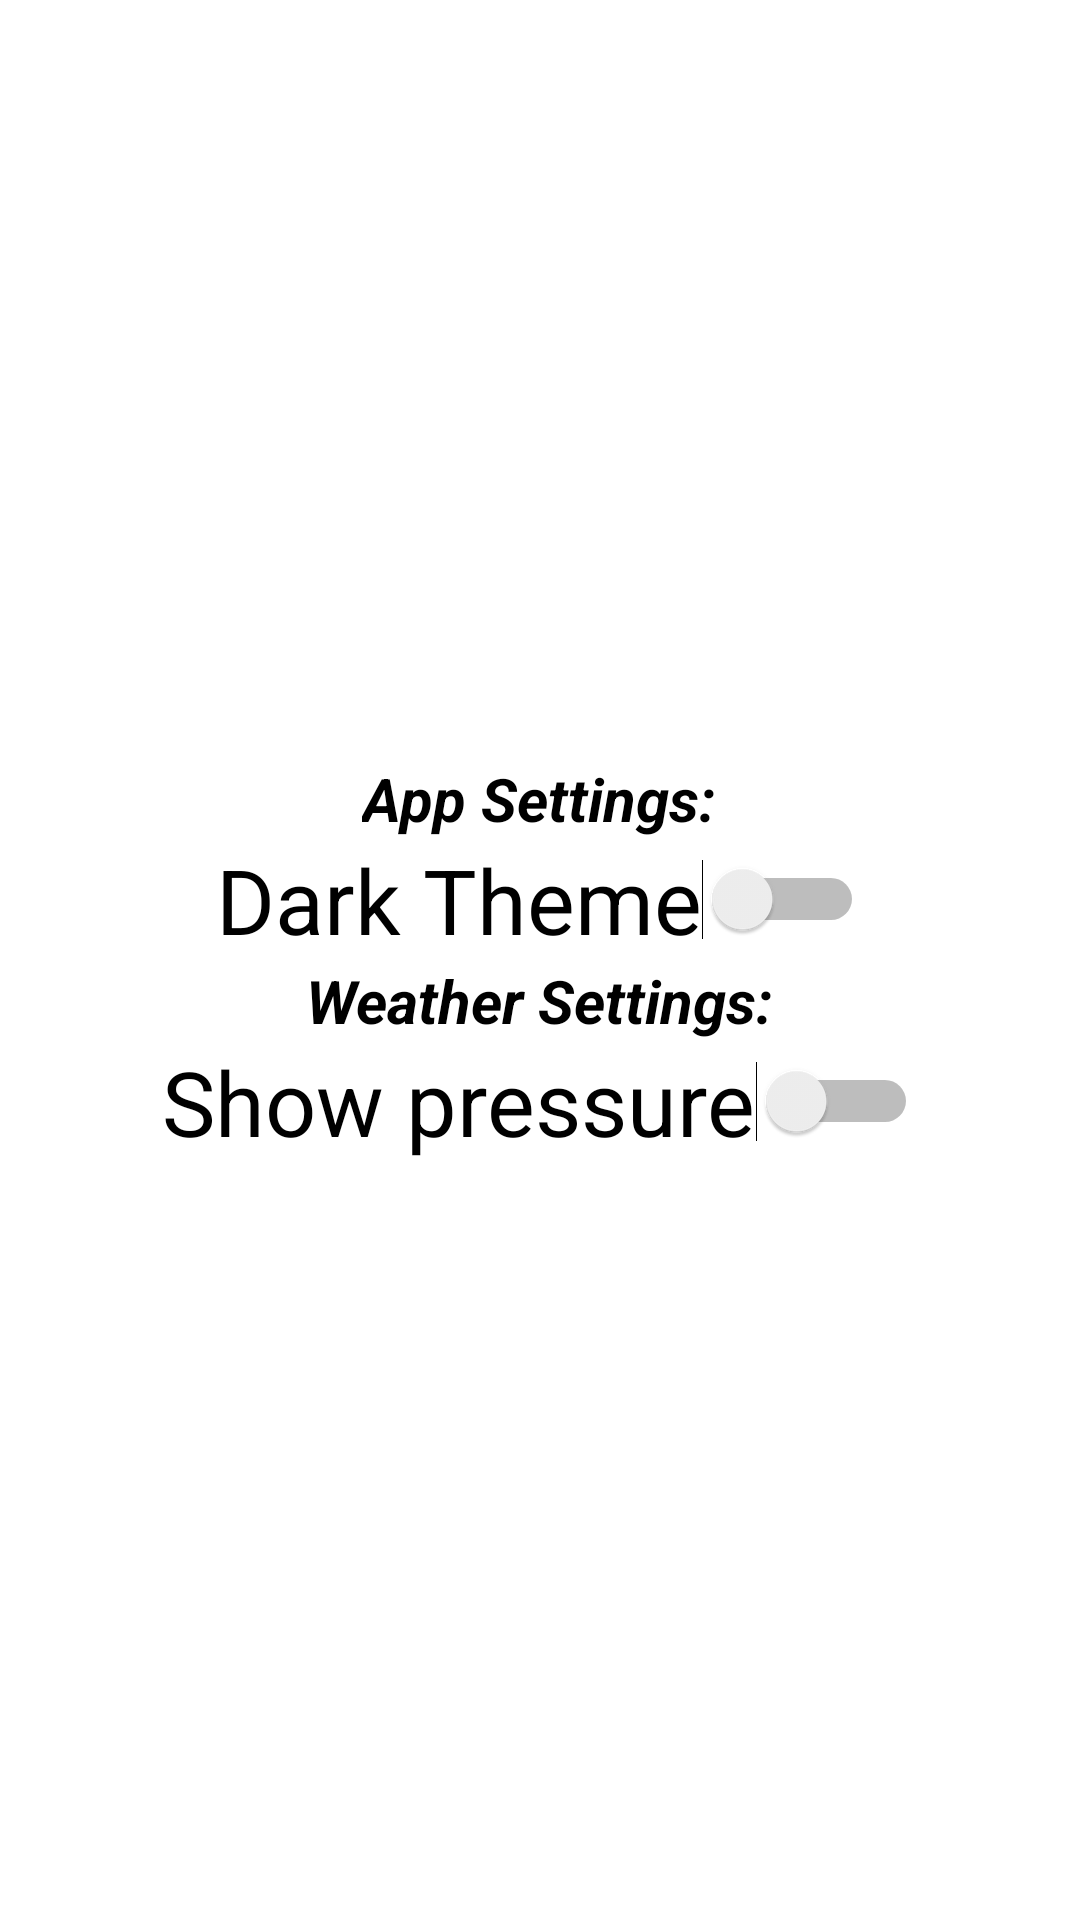

Android layout source for this screen:
<!-- AndroidManifest.xml: application theme AppTheme -->
<!-- res/layout/activity_settings.xml -->
<?xml version="1.0" encoding="utf-8"?>
<LinearLayout xmlns:android="http://schemas.android.com/apk/res/android"
    xmlns:tools="http://schemas.android.com/tools"
    android:layout_width="match_parent"
    android:layout_height="match_parent"
    android:gravity="center"
    android:orientation="vertical"
    tools:context=".SettingsActivity">

    <TextView
        android:layout_width="wrap_content"
        android:layout_height="wrap_content"
        android:text="@string/app_settings"
        android:textSize="20sp"
        android:textStyle="italic|bold" />

    <Switch
        android:id="@+id/darkThemeSwitch"
        android:layout_width="wrap_content"
        android:layout_height="wrap_content"
        android:text="@string/dark_theme"
        android:textSize="30sp" />

    <TextView
        android:layout_width="wrap_content"
        android:layout_height="wrap_content"
        android:text="@string/weather_settings"
        android:textSize="20sp"
        android:textStyle="italic|bold" />

    <Switch
        android:id="@+id/pressureSwitch"
        android:layout_width="wrap_content"
        android:layout_height="wrap_content"
        android:text="@string/show_pressure"
        android:textSize="30sp" />
</LinearLayout>
<!-- resources referenced by this layout -->
<resources>
  <string name="app_settings">App Settings:</string>
  <string name="dark_theme">Dark Theme</string>
  <string name="show_pressure">Show pressure</string>
  <string name="weather_settings">Weather Settings:</string>
  <style name="AppTheme" parent="Theme.MaterialComponents.Light.DarkActionBar">
          <item name="colorPrimary">@color/blueRibbon</item>
          <item name="bottomSheetDialogTheme">@style/DialogStyle</item>
          <item name="floatingActionButtonStyle">@style/FloatingButtonStyle</item>
          <item name="android:textViewStyle">@style/TextViewLight</item>
          <item name="materialButtonStyle">@style/BlueMaterialButtonStyle</item>
          <item name="textInputStyle">@style/TextInputStyle</item>
      </style>
  <color name="blueRibbon">#0060FF</color>
  <style name="DialogStyle" parent="Theme.Design.Light.BottomSheetDialog">
          <item name="android:windowIsFloating">false</item>
          <item name="android:windowSoftInputMode">adjustResize</item>
      </style>
  <style name="FloatingButtonStyle" parent="Widget.MaterialComponents.FloatingActionButton">
          <item name="backgroundTint">@color/blueRibbon</item>
      </style>
  <style name="TextViewLight" parent="Widget.AppCompat.TextView">
          <item name="android:textColor">@android:color/black</item>
      </style>
  <style name="BlueMaterialButtonStyle" parent="Widget.MaterialComponents.Button.TextButton">
          <item name="android:backgroundTint">@color/blueRibbon</item>
          <item name="android:textColor">@android:color/white</item>
      </style>
  <style name="TextInputStyle" parent="Widget.Design.TextInputLayout">
          <item name="hintTextAppearance">@style/CityNameInputHintStyle</item>
      </style>
  <style name="CityNameInputHintStyle" parent="TextAppearance.Design.Hint">
          <item name="android:textSize">16sp</item>
      </style>
</resources>
